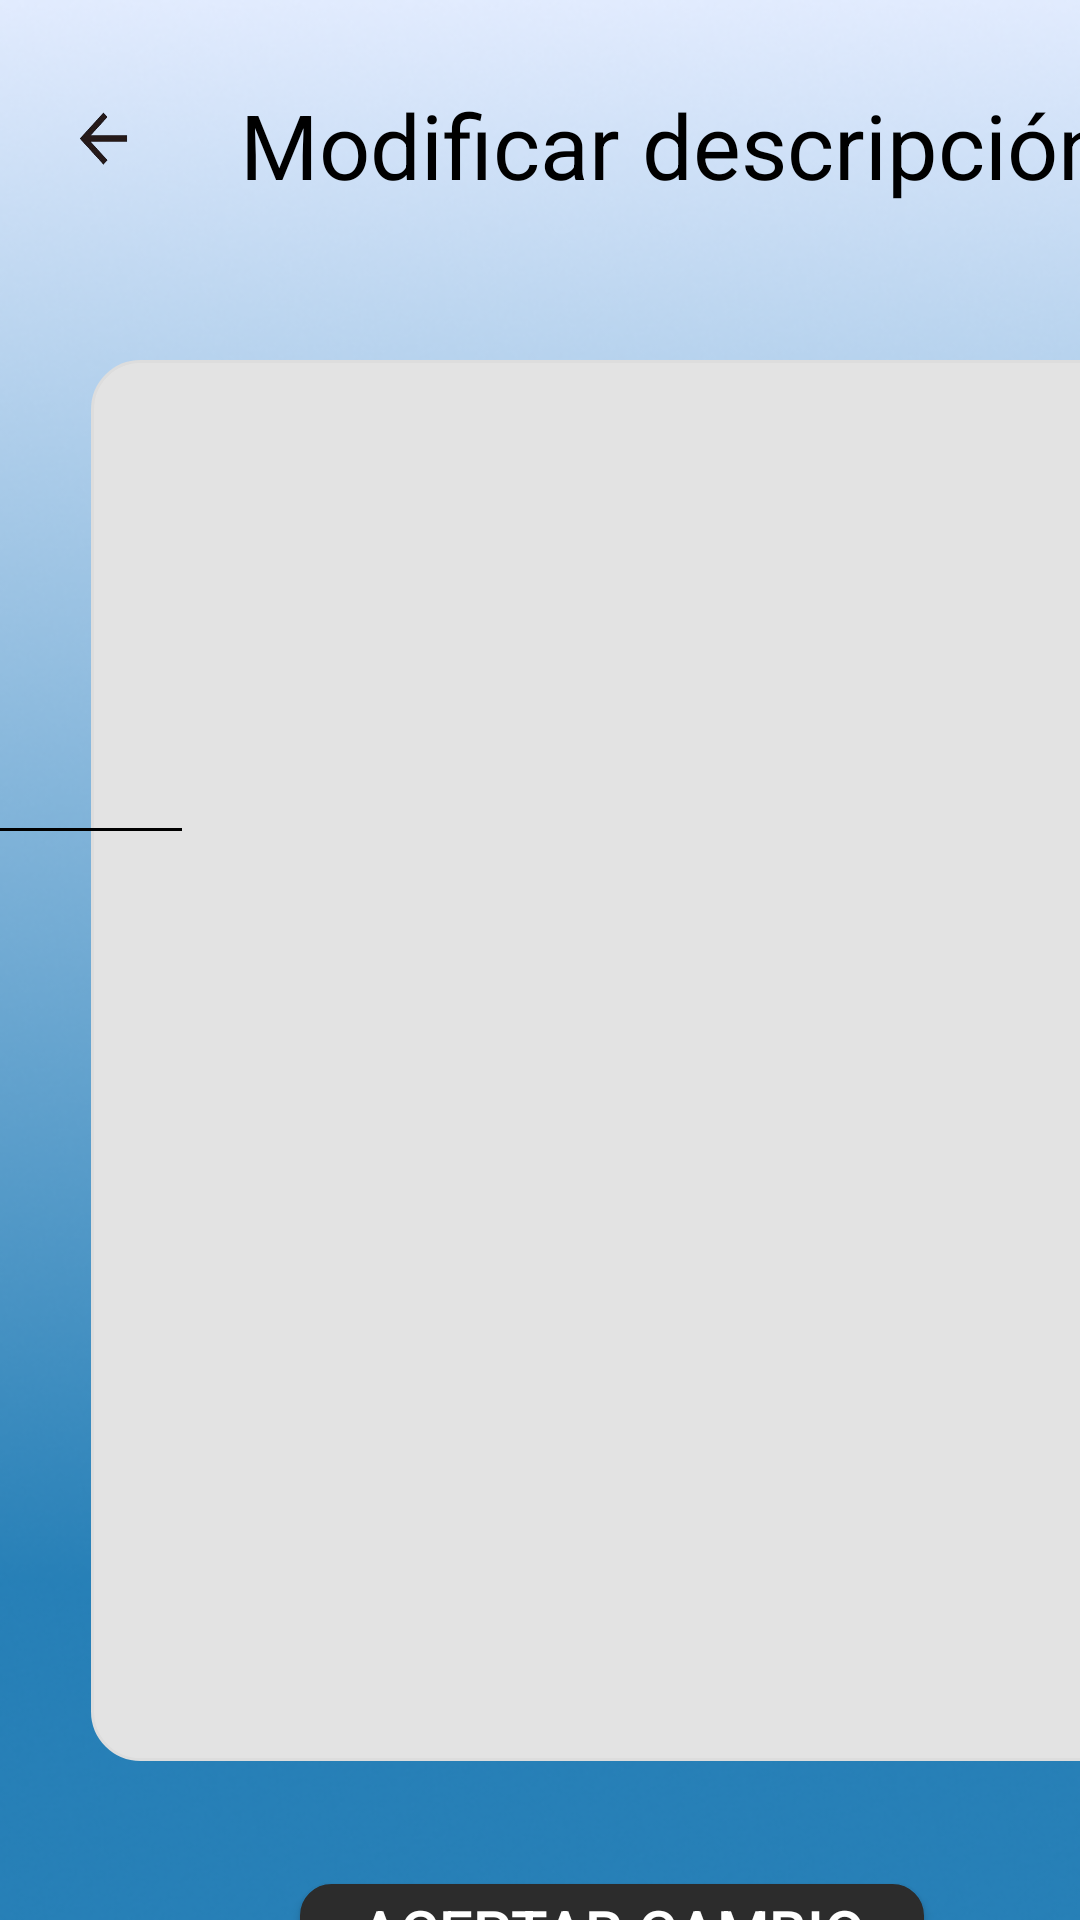

Here is an Android app screen rendered from its layout file. Give the layout XML and the strings, colors and styles it references.
<!-- AndroidManifest.xml: application theme Theme.EasyTable -->
<!-- res/layout/modificar_descripcion_activity.xml -->
<androidx.constraintlayout.widget.ConstraintLayout
    xmlns:android="http://schemas.android.com/apk/res/android"
    xmlns:tools="http://schemas.android.com/tools"
    xmlns:app="http://schemas.android.com/apk/res-auto"
    android:background="@drawable/fondo_app"
    android:layout_width="match_parent"
    android:layout_height="match_parent">

    <ImageButton
        android:id="@+id/imgVolver"
        android:layout_width="40dp"
        android:layout_height="40dp"
        android:layout_marginStart="16dp"
        android:layout_marginTop="28dp"
        android:background="@drawable/flecha_atras_negra"
        app:layout_constraintStart_toStartOf="parent"
        app:layout_constraintTop_toTopOf="parent" />

    <TextView
        android:id="@+id/tvModificarDescripción"
        android:layout_width="wrap_content"
        android:layout_height="wrap_content"
        android:layout_marginStart="64dp"
        android:layout_marginTop="28dp"
        android:text="Modificar descripción"
        android:textColor="@color/black"
        android:textSize="30sp"
    app:layout_constraintStart_toStartOf="@id/imgVolver"
    app:layout_constraintTop_toTopOf="parent" />

    <View
        android:id="@+id/vDescripción"
        android:layout_width="360dp"
        android:layout_height="467dp"
        android:layout_marginStart="-50dp"
        android:layout_marginTop="120dp"
        android:background="@drawable/bg_reserva"
        app:layout_constraintStart_toStartOf="@id/tvModificarDescripción"
        app:layout_constraintTop_toTopOf="parent" />

    <EditText
        android:id="@+id/edModificarDescripción"
        android:layout_width="338dp"
        android:layout_height="442dp"
        android:layout_marginStart="4dp"
        android:layout_marginTop="144dp"
        android:background="@android:color/transparent"
        android:text=" "
        app:layout_constraintStart_toStartOf="@id/vDescripción"
        app:layout_constraintTop_toTopOf="parent" />

    <View
        android:layout_width="100dp"
        android:layout_height="1dp"
        android:layout_marginStart="-120dp"
        android:layout_marginTop="276dp"
        android:background="@color/black"
        app:layout_constraintStart_toStartOf="@id/tvModificarDescripción"
        app:layout_constraintTop_toTopOf="parent" />

    <Button
        android:id="@+id/btnPagar"
        android:layout_width="208dp"
        android:layout_height="31dp"
        android:layout_marginStart="20dp"
        android:layout_marginTop="628dp"
        android:background="@drawable/bg_boton"
        android:text="Aceptar cambio"
        android:textColor="@color/white"
        android:textSize="20sp"
        app:layout_constraintStart_toStartOf="@id/tvModificarDescripción"
        app:layout_constraintTop_toTopOf="parent" />

</androidx.constraintlayout.widget.ConstraintLayout>
<!-- resources referenced by this layout -->
<resources>
  <!-- drawable bg_boton (drawable) -->
  <shape xmlns:android="http://schemas.android.com/apk/res/android" android:shape="rectangle">
      <solid android:color="#2C2C2C"/>
      <corners android:radius="10dp"/>
      <stroke android:width="1dp" android:color="#2C2C2C"/>
  </shape>
  <!-- drawable bg_reserva (drawable) -->
  <shape xmlns:android="http://schemas.android.com/apk/res/android" android:shape="rectangle">
      <solid android:color="#E3E3E3"/>
      <corners android:radius="16dp"/>
      <stroke android:width="1dp" android:color="#DDDDDD"/>
  </shape>
  <!-- drawable flecha_atras_negra: png bitmap (drawable, 10626 bytes) -->
  <!-- drawable fondo_app: png bitmap (drawable, 157687 bytes) -->
  <style name="Theme.EasyTable" parent="Theme.AppCompat.Light.DarkActionBar">
          
          <item name="colorPrimary">@color/purple_500</item>
          
          <item name="colorPrimaryDark">@color/purple_700</item>
          
          <item name="colorAccent">@color/teal_200</item>
          
          <item name="android:windowBackground">@color/white</item>
          
      </style>
  <!-- not gathered from this repository: default colours our renderer supplied (Android Studio template values) -->
  <color name="purple_500">#FF6200EE</color>
  <color name="purple_700">#FF3700B3</color>
  <color name="teal_200">#FF03DAC5</color>
  <color name="black">#FF000000</color>
  <color name="white">#FFFFFFFF</color>
</resources>
